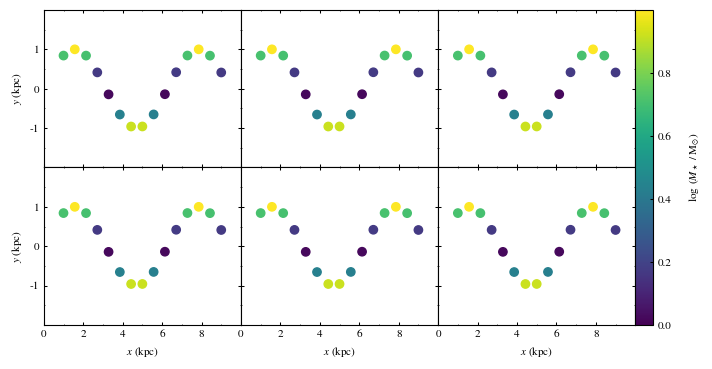

Python code for this plot: (Note: this script raises an exception after producing the figure.)
import numpy as np
import matplotlib.pyplot as plt
from matplotlib.ticker import MultipleLocator
from mpl_toolkits.axes_grid1 import make_axes_locatable

plt.rcParams['figure.figsize'  ] = (7.0,3.5)
plt.rcParams['font.size'       ] = 8
plt.rcParams['legend.fontsize' ] = 8
plt.rcParams['legend.frameon'  ] = False
plt.rcParams['font.family'     ] = 'STIXGeneral'
plt.rcParams['mathtext.fontset'] = 'stix'
plt.rcParams['xtick.direction' ] = 'in'
plt.rcParams['ytick.direction' ] = 'in'
plt.rcParams['xtick.top'       ] = True
plt.rcParams['ytick.right'     ] = True
plt.rcParams['xtick.major.size'] = 2
plt.rcParams['xtick.minor.size'] = 1
plt.rcParams['ytick.major.size'] = 2
plt.rcParams['ytick.minor.size'] = 1
plt.rcParams['xtick.major.width'] = 0.75
plt.rcParams['xtick.minor.width'] = 0.5
plt.rcParams['ytick.major.width'] = 0.75
plt.rcParams['ytick.minor.width'] = 0.5

x  = np.linspace(1,9,15)
y  = np.sin(x)
z  = y**2 

fig, ((ax1, ax2, ax3), (ax4, ax5, ax6)) = plt.subplots(nrows=2, ncols=3)

im1 = ax1.scatter(x, y, c=z, vmin=0.0, vmax=1.0, cmap='viridis')
im2 = ax2.scatter(x, y, c=z, vmin=0.0, vmax=1.0, cmap='viridis')
im3 = ax3.scatter(x, y, c=z, vmin=0.0, vmax=1.0, cmap='viridis')
im4 = ax4.scatter(x, y, c=z, vmin=0.0, vmax=1.0, cmap='viridis')
im5 = ax5.scatter(x, y, c=z, vmin=0.0, vmax=1.0, cmap='viridis')
im6 = ax6.scatter(x, y, c=z, vmin=0.0, vmax=1.0, cmap='viridis')

for ax in fig.get_axes():
    ax.set_xlabel(r'$x$ (kpc)')  
    ax.set_ylabel(r'$y$ (kpc)')
    ax.set_xlim(0,10)
    ax.set_xticks(np.arange(0,10,2))
    ax.xaxis.set_minor_locator(MultipleLocator(1))
    ax.set_ylim(-2,2)
    ax.set_yticks([-1,0,1])
    ax.yaxis.set_minor_locator(MultipleLocator(0.5))
    ax.label_outer()

fig.subplots_adjust(right=0.9)
cax = fig.add_axes([0.9, 0.09, 0.025, 0.9])
cb  = plt.colorbar(im1, cax=cax, pad=0)

cb.set_label(r'$\log~(M_\star~/~{\rm M}_{\odot})$', labelpad=12)
cb.set_ticks(np.arange(0,0.9,0.2))

fig.subplots_adjust(left=0.055, bottom=0.09, top=0.99, right=0.9, hspace=0.00, wspace=0.0)

plt.savefig('../pdf/007.pdf')
plt.savefig('../png/007.png', dpi=200)
